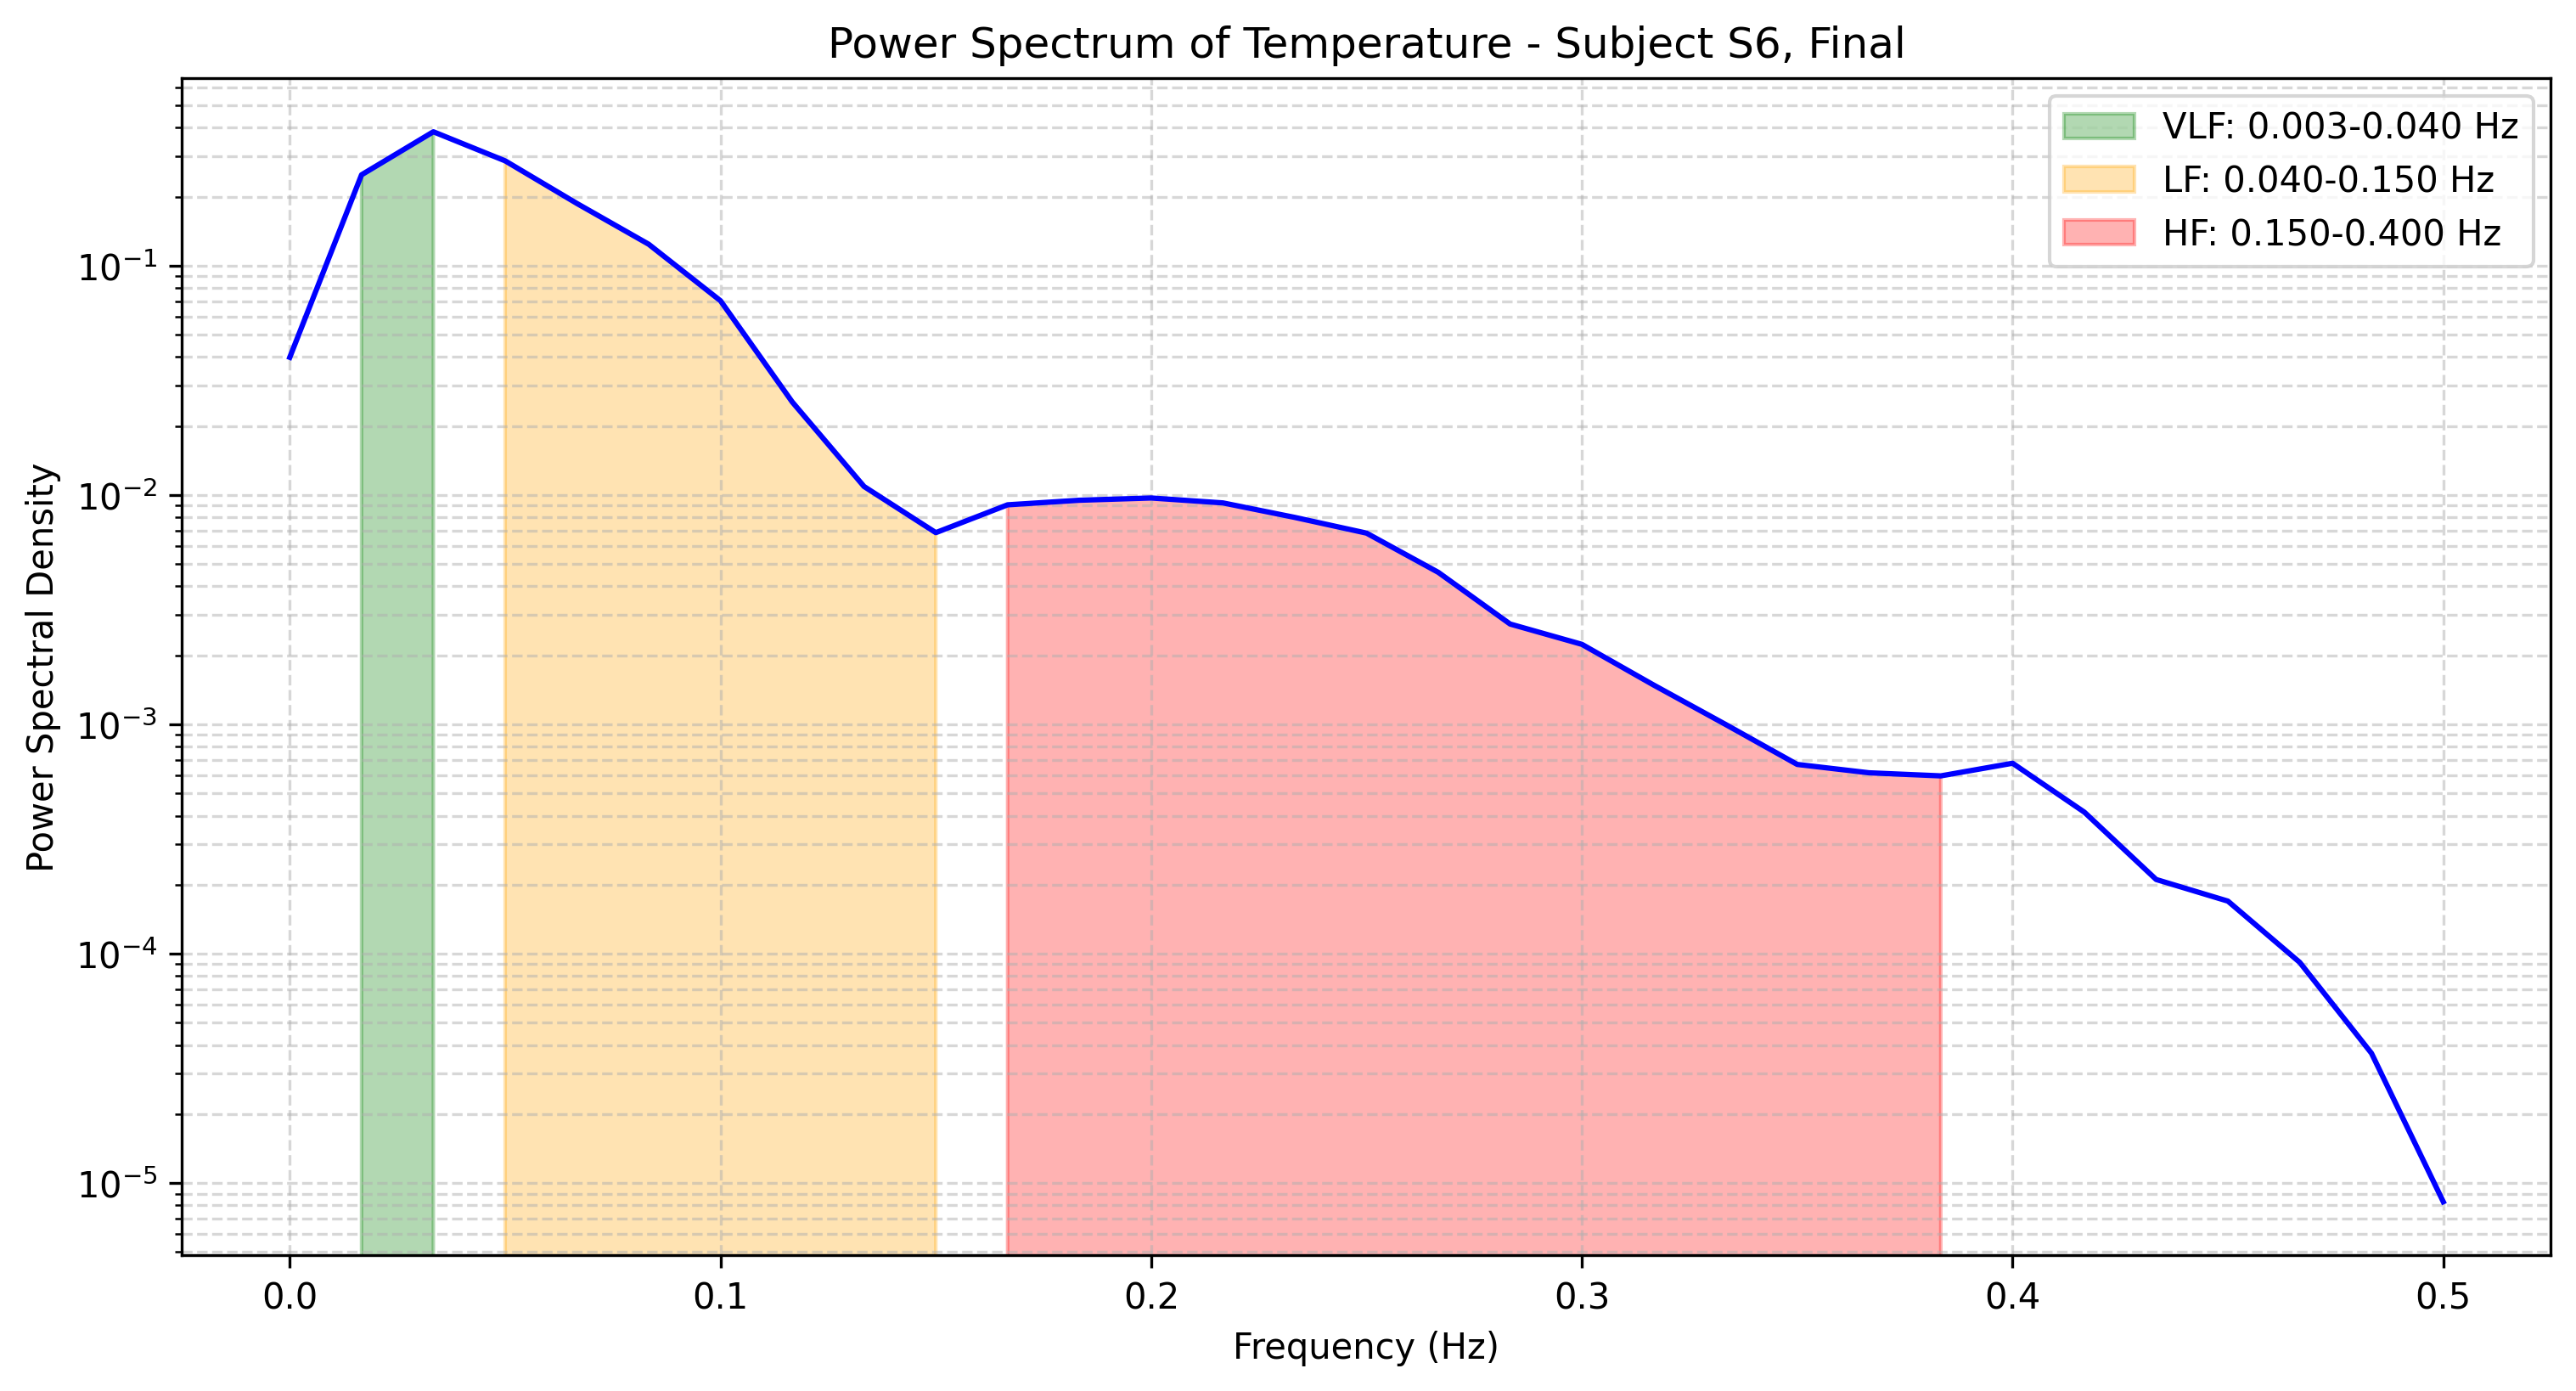

The data file committed next to this chart (first rows):
frequency, power
0.0, 0.03988
0.01667, 0.2493
0.03333, 0.384
0.05, 0.2868
0.06667, 0.1869
0.08333, 0.1241
0.1, 0.07038
0.1167, 0.02547
0.1333, 0.0109
0.15, 0.006859
0.1667, 0.009071
0.1833, 0.009497
0.2, 0.009714
0.2167, 0.009246
0.2333, 0.007994
0.25, 0.006827
0.2667, 0.004604
0.2833, 0.002741
0.3, 0.002235
0.3167, 0.001485
0.3333, 0.001001
0.35, 0.0006693
0.3667, 0.0006154
0.3833, 0.0005966
0.4, 0.0006773
0.4167, 0.0004144
0.4333, 0.0002108
0.45, 0.0001696
0.4667, 9.174750934060493e-05
0.4833, 3.683125805698742e-05
0.5, 8.290491473187107e-06
